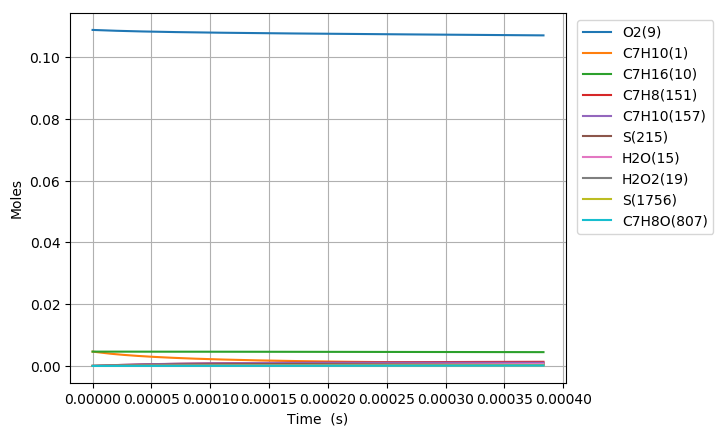

The file beside this chart, header and first rows:
Time (s), Volume (m^3), H(11), O(12), OH(13), H2(14), H2O(15), Ar(16), He(17), HO2(18), H2O2(19), N2, Ne, C7H10(1), CO(2), CO2(3), CH4(4), C2H2(5), C4H4(6), C5H6(7), C5H5(8), O2(9), C7H16(10), C7H10(60)
0.0, 0.003437, 0.0, 0.0, 0.0, 0.0, 0.0, 0.0, 0.0, 0.0, 0.0, 0.8803, 0.0, 0.00463, 0.0, 0.0, 0.0, 0.0, 0.0, 0.0, 0.0, 0.1088, 0.00463, 0.0
2.1719186853750386e-17, 0.003437, 1.83758780273582e-24, 4.2344900806680219e-36, 4.2343920837178359e-36, 1.12291426553427e-35, 1.2679864288432586e-45, 0.0, 0.0, 1.1563767996266357e-23, 7.8369973242489714e-38, 0.8803, 0.0, 0.00463, 7.9611067510330165e-107, 8.074425977481703e-130, 9.8587913443584128e-79, 2.3553564366112936e-72, 0.0, 0.0, 0.0, 0.1088, 0.00463, 1.8390288049910859e-16
6.081372319050108e-17, 0.003437, 5.1452458980066305e-24, 2.5576020480181308e-35, 2.5575728968213032e-35, 6.7824022192557296e-35, 1.5053535309040296e-44, 0.0, 0.0, 3.2381437132104233e-23, 4.7338990584226989e-37, 0.8803, 0.0, 0.00463, 3.4896021009473155e-104, 6.378766658229576e-127, 1.3438256042243565e-76, 9.7054782566134703e-71, 0.0, 0.0, 0.0, 0.1088, 0.00463, 5.14928065393536e-16
1.3900279586400248e-16, 0.003437, 1.1760562289933518e-23, 1.2313696753806317e-34, 1.2313613950868907e-34, 3.2654347673153059e-34, 1.4779651772148967e-43, 0.0, 0.0, 7.4028322371162785e-23, 2.2795278189041711e-36, 0.8803, 0.0, 0.00463, 2.1830958804252357e-101, 7.9773918308191043e-124, 2.119140423819387e-74, 3.8325491222060122e-69, 0.0, 0.0, 0.0, 0.1088, 0.00463, 1.1769784351665188e-15
2.9538094121100523e-16, 0.003437, 2.4991195879327853e-23, 5.3777115262163761e-34, 5.3776810117437057e-34, 1.4261012031408562e-33, 1.3072439697057617e-42, 0.0, 0.0, 1.5736828069781199e-22, 9.9584528360087056e-36, 0.8803, 0.0, 0.00463, 1.2381588544649267e-98, 9.0496145392792051e-121, 3.0229447087541927e-72, 1.3639786937389794e-67, 0.0, 0.0, 0.0, 0.1088, 0.00463, 2.5010791746489953e-15
6.081372319050108e-16, 0.003437, 5.1452466280275413e-23, 2.2450946541111111e-33, 2.2450796644309271e-33, 5.9536922090703466e-33, 1.0988189681643668e-41, 0.0, 0.0, 3.2423294859331288e-22, 4.1600955648894067e-35, 0.8803, 0.0, 0.00463, 6.6021428860194664e-96, 9.651460223766338e-118, 4.0694663962437503e-70, 4.5846397593935676e-66, 0.0, 0.0, 0.0, 0.1088, 0.00463, 5.1492806533599927e-15
1.233649813293022e-15, 0.003437, 1.043750199707837e-22, 9.172009921860039e-33, 9.1719424403527613e-33, 2.4322778703651355e-32, 9.0088346571158652e-41, 0.0, 0.0, 6.5870128823659586e-22, 1.7016902082276851e-34, 0.8803, 0.0, 0.00463, 3.3774159752471183e-93, 9.8750640069494518e-115, 5.3017315149419587e-68, 1.492110103404398e-64, 0.0, 0.0, 0.0, 0.1088, 0.00463, 1.0445683609766161e-14
2.4846749760690443e-15, 0.003437, 2.1022017890609052e-22, 3.7075295430238074e-32, 3.7075410667657272e-32, 9.8316587785873574e-32, 7.2957574412171796e-40, 0.0, 0.0, 1.3305939743776055e-21, 6.8959298202363743e-34, 0.8803, 0.0, 0.00463, 1.6603790055159907e-90, 9.7097900246740388e-112, 6.7465695621757869e-66, 4.7442413445813751e-63, 0.0, 0.0, 0.0, 0.1088, 0.00463, 2.1038489518515205e-14
4.986725301621089e-15, 0.003437, 4.2191070299260241e-22, 1.4908274161612357e-31, 1.4909384761374931e-31, 3.9532689561904574e-31, 5.8728032850530117e-39, 0.0, 0.0, 2.686203306475892e-21, 2.786837052870989e-33, 0.8803, 0.0, 0.00463, 7.7435740312372257e-88, 9.0572837891172086e-109, 8.3696185808882734e-64, 1.4704985128207443e-61, 0.0, 0.0, 0.0, 0.1088, 0.00463, 4.2224101319760113e-14
9.990825952725178e-15, 0.003437, 8.4529257601917425e-22, 5.9792557635860817e-31, 5.9817693005504381e-31, 1.5854394323180428e-30, 4.7142917529913637e-38, 0.0, 0.0, 5.4447172704404018e-21, 1.1288869730571623e-32, 0.8803, 0.0, 0.00463, 3.3455039234134707e-85, 7.8268153860076734e-106, 1.0000795854214311e-61, 4.3886424848087923e-60, 0.0, 0.0, 0.0, 0.1088, 0.00463, 8.4595324857237194e-14
1.9999027254933356e-14, 0.003437, 1.6920596214064031e-21, 2.3951185404225239e-30, 2.3997244181354727e-30, 6.3500414884828102e-30, 3.7827203999295738e-37, 0.0, 0.0, 1.1150922087989214e-20, 4.611481425759441e-32, 0.8803, 0.0, 0.00463, 1.3056117279596839e-82, 6.1097217157209855e-103, 1.1253739080398398e-59, 1.2326914768700483e-58, 0.0, 0.0, 0.0, 0.1088, 0.00463, 1.6933777167214048e-13
4.0015429859349715e-14, 0.003437, 3.3856069088800085e-21, 9.5890977120254567e-30, 9.6672864607836378e-30, 2.5416827917377158e-29, 3.0461784568460378e-36, 0.0, 0.0, 2.3320004900927683e-20, 1.9178817258892649e-31, 0.8803, 0.0, 0.00463, 4.5481100318726815e-80, 4.2573107205510689e-100, 1.1580744408271465e-57, 3.1633281976847063e-57, 0.0, 0.0, 0.0, 0.1088, 0.00463, 3.3882266426174379e-13
6.003183246376607e-14, 0.003437, 5.0791673924191973e-21, 2.0384234056577667e-29, 2.0675480988990303e-29, 5.402127106656304e-29, 8.7520452163137357e-36, 0.0, 0.0, 3.6245726605332866e-20, 4.1821978876525675e-31, 0.8803, 0.0, 0.00463, 3.5399944040670564e-79, 3.7346280954372505e-99, 7.0300448324729136e-57, 1.3292305279544986e-56, 0.0, 0.0, 0.0, 0.1088, 0.00463, 5.0830755581114402e-13
8.004823506818243e-14, 0.003437, 6.7727410713940155e-21, 3.4782091367858326e-29, 3.5525552049050991e-29, 9.2163445336212412e-29, 1.8556125080118432e-35, 0.0, 0.0, 4.9928053008551743e-20, 7.3014751545765025e-31, 0.8803, 0.0, 0.00463, 1.6070701662081961e-78, 1.8756204635958905e-98, 2.6025590248891985e-56, 3.691825995873201e-56, 0.0, 0.0, 0.0, 0.1088, 0.00463, 6.7779244632034176e-13
1.2008104027701513e-13, 0.003437, 1.015991939628309e-20, 7.2038021945060988e-29, 7.465399315973946e-29, 1.9083249572222646e-28, 5.1213517592812937e-35, 0.0, 0.0, 7.9068305018058053e-20, 1.5693685614310302e-30, 0.8803, 0.0, 0.00463, 1.312349718062005e-77, 1.800457376534257e-97, 1.5489456089652726e-55, 1.4456171301496921e-55, 0.0, 0.0, 0.0, 0.1088, 0.00463, 1.0167622248974454e-12
1.6011384548584784e-13, 0.003437, 1.3547146240313968e-20, 1.2255543106802795e-28, 1.2911174631286195e-28, 3.2457580327644917e-28, 1.083078627915745e-34, 0.0, 0.0, 1.1099057965838924e-19, 2.762379930751825e-30, 0.8803, 0.0, 0.00463, 5.6367806365839385e-77, 8.4999328105485052e-97, 5.4810469492226805e-55, 3.8806538745848268e-55, 0.0, 0.0, 0.0, 0.1088, 0.00463, 1.3557319996493551e-12
2.401794559035133e-13, 0.003437, 2.032175922292878e-20, 2.6720101393338578e-28, 2.9761108714595514e-28, 7.0723709805808704e-28, 3.5724514603925652e-34, 0.0, 0.0, 1.8396892233582284e-19, 6.5063988413902367e-30, 0.8803, 0.0, 0.00463, 1.7186432032031658e-75, 4.3965658896040027e-95, 6.9562159372886538e-54, 2.0680031701828257e-54, 0.0, 0.0, 0.0, 0.1088, 0.00463, 2.0336715365925815e-12
3.531919012761977e-13, 0.003437, 2.9884469210225707e-20, 5.694476483924414e-28, 7.0106761507409495e-28, 1.5059808561676422e-27, 1.1726125118176317e-33, 0.0, 0.0, 3.0748316332173597e-19, 1.5317189234440413e-29, 0.8803, 0.0, 0.00463, -4.8576116908710053e-75, -1.6139351866174498e-93, 5.392094677308564e-53, 9.8691746092366223e-54, 0.0, 0.0, 0.0, 0.1088, 0.00463, 2.9905817784180123e-12
4.662043466488821e-13, 0.003437, 3.9447599269823926e-20, 9.8720117926371494e-28, 1.3792923787306168e-27, 2.6085945331075365e-27, 2.9573800136214711e-33, 0.0, 0.0, 4.5508410275006043e-19, 2.909335856128269e-29, 0.8803, 0.0, 0.00463, 2.9093885171120413e-73, 1.3063114459521882e-92, 3.8133528007716143e-52, 3.1465791444933935e-53, 0.0, 0.0, 0.0, 0.1088, 0.00463, 3.9474919871067557e-12
5.792167920215665e-13, 0.003437, 4.901114926878984e-20, 1.5206855903412505e-27, 2.4103532877621627e-27, 4.0150558116199481e-27, 6.1353352294671529e-33, 0.0, 0.0, 6.2676412804971497e-19, 4.8555005774972353e-29, 0.8803, 0.0, 0.00463, 1.3383947078105141e-72, 7.2524801887179515e-92, 1.2764959617992151e-51, 7.4197152678841785e-53, 0.0, 0.0, 0.0, 0.1088, 0.00463, 4.9044021626625014e-12
6.92229237394251e-13, 0.003437, 5.8575119371371388e-20, 2.1702500159754702e-27, 3.9090641168361502e-27, 5.7255675464292962e-27, 1.1379045555212076e-32, 0.0, 0.0, 8.225325642625313e-19, 7.4549383006526835e-29, 0.8803, 0.0, 0.00463, 4.4847175342582187e-72, 2.7437037922766762e-91, 3.3848870415378142e-51, 1.4919861080649877e-52, 0.0, 0.0, 0.0, 0.1088, 0.00463, 5.8613123050645954e-12
9.182541281396198e-13, 0.003437, 7.7704319458875801e-20, 3.8185224127313758e-27, 8.7810579307538417e-27, 1.0058707036325705e-26, 3.1144356763226841e-32, 0.0, 0.0, 1.2863094045928085e-18, 1.4898660656993958e-28, 0.8803, 0.0, 0.00463, 2.8302576609706566e-71, 2.0446066933608387e-90, 1.5223624695080162e-50, 4.4314285589963044e-52, 0.0, 0.0, 0.0, 0.1088, 0.00463, 7.7751324904166159e-12
1e-12, 0.003437, 8.4623144266949062e-20, 4.5296581415523703e-27, 1.1363608078088604e-26, 1.1925394710869285e-26, 4.2807308853324469e-32, 0.0, 0.0, 1.477756910802462e-18, 1.8437884883525574e-28, 0.8803, 0.0, 0.00463, 5.0734288949461935e-71, 3.8813784397041516e-90, 2.4308162569140203e-50, 6.1761396128114576e-52, 0.0, 0.0, 0.0, 0.1088, 0.00463, 8.46729914400193e-12
1.1216765298104516e-12, 0.003437, 9.4922035604017861e-20, 5.701693804248803e-27, 1.6220784881860245e-26, 1.4998663610477193e-26, 6.6083096586958137e-32, 0.0, 0.0, 1.7860490229528786e-18, 2.4649788852076805e-28, 0.8803, 0.0, 0.00463, 1.0581379420278131e-70, 8.5434521495933022e-90, 4.4865175690746186e-50, 9.6535528794314076e-52, 0.0, 0.0, 0.0, 0.1088, 0.00463, 9.4975705438316958e-12
1.3250989314812835e-12, 0.003437, 1.1214111175596086e-19, 7.9653364169416567e-27, 2.7780068092606375e-26, 2.0924146588315552e-26, 1.2740123480313462e-31, 0.0, 0.0, 2.3637652286316579e-18, 3.7832063006410044e-28, 0.8803, 0.0, 0.00463, 3.2795661365231934e-70, 2.9194488361227028e-89, 1.1270961245288443e-49, 1.8605978947685182e-51, 0.0, 0.0, 0.0, 0.1088, 0.00463, 1.1220008489807661e-11
1.5285213331521153e-12, 0.003437, 1.2936154739586107e-19, 1.0611103993676683e-26, 4.4853514805453232e-26, 2.7835213260408424e-26, 2.2860694086274483e-31, 0.0, 0.0, 3.0194245611346096e-18, 5.4956104331715472e-28, 0.8803, 0.0, 0.00463, 8.9223279924346283e-70, 8.700535311971134e-89, 2.5248369765894628e-49, 3.2806254977361599e-51, 0.0, 0.0, 0.0, 0.1088, 0.00463, 1.2942446328346991e-11
1.7319437348229472e-12, 0.003437, 1.4658334204209209e-19, 1.3640626463226352e-26, 6.9022470027563808e-26, 3.5731920731007478e-26, 3.8736579182528386e-31, 0.0, 0.0, 3.752994830740868e-18, 7.6526456679766603e-28, 0.8803, 0.0, 0.00463, 2.1913204690359237e-69, 2.3284167852079185e-88, 5.1730369916056866e-49, 5.4028811541728339e-51, 0.0, 0.0, 0.0, 0.1088, 0.00463, 1.4664884059452049e-11
1.935366136493779e-12, 0.003437, 1.6380649525876651e-19, 1.7055529747592043e-26, 1.0204292526902448e-25, 4.4614338643830584e-26, 6.2600256741335559e-31, 0.0, 0.0, 4.5644456871800484e-18, 1.0304622244216598e-27, 0.8803, 0.0, 0.00463, 4.9484096522305748e-69, 5.7017522865457951e-88, 9.8610835632300822e-49, 8.4302387468969771e-51, 0.0, 0.0, 0.0, 0.1088, 0.00463, 1.6387321683123773e-11
2.138788538164611e-12, 0.003437, 1.810310066402078e-19, 2.0857440527382241e-26, 1.4582038895226822e-25, 5.4482543025564078e-26, 9.714469404685644e-31, 0.0, 0.0, 5.4537478536700994e-18, 1.3501912684582508e-27, 0.8803, 0.0, 0.00463, 1.0349867565144359e-68, 1.2834375468750103e-87, 1.7673520811234547e-48, 1.2588480903862165e-50, 0.0, 0.0, 0.0, 0.1088, 0.00463, 1.8109759199362408e-11
2.3422109398354428e-12, 0.003437, 1.982568758097596e-19, 2.5047985948243106e-26, 2.0243921747632958e-25, 6.533661292322926e-26, 1.4568152945280272e-30, 0.0, 0.0, 6.4208729344787065e-18, 1.7295010308774694e-27, 0.8803, 0.0, 0.00463, 2.042161254779089e-68, 2.7170603413833947e-87, 3.0142722203606882e-48, 1.8132059083181464e-50, 0.0, 0.0, 0.0, 0.1088, 0.00463, 1.9832196608167832e-11
2.7490557431771065e-12, 0.003437, 2.3271268609917557e-19, 3.4601482761555565e-26, 3.6325758624482003e-25, 9.0002660242987141e-26, 3.0111359019193775e-30, 0.0, 0.0, 8.588480444602825e-18, 2.6871089652709352e-27, 0.8803, 0.0, 0.00463, 7.0095112549797156e-68, 1.0791765169266721e-86, 7.8030580914149341e-48, 3.4520380145742032e-50, 0.0, 0.0, 0.0, 0.1088, 0.00463, 2.3277071103479217e-11
3.1559005465187702e-12, 0.003437, 2.6717392350908242e-19, 4.5729014930670092e-26, 6.0405261116153679e-25, 1.186131093045998e-25, 5.683156366244985e-30, 0.0, 0.0, 1.1067051234628295e-17, 3.9438717725872699e-27, 0.8803, 0.0, 0.00463, 2.0503334608891761e-67, 3.583898812733847e-86, 1.7806145650226748e-47, 6.0147638482847259e-50, 0.0, 0.0, 0.0, 0.1088, 0.00463, 2.6721945169057404e-11
3.562745349860434e-12, 0.003437, 3.0164058569217496e-19, 5.8443553109348866e-26, 9.4638567778062687e-25, 1.5116858292999668e-25, 9.9809764569387281e-30, 0.0, 0.0, 1.3856375243386358e-17, 5.5405087309745079e-27, 0.8803, 0.0, 0.00463, 5.2764765057629106e-67, 1.0305933542961424e-85, 3.6822804792921541e-47, 9.797050390290037e-50, 0.0, 0.0, 0.0, 0.1088, 0.00463, 3.0166818804902418e-11
3.969590153202098e-12, 0.003437, 3.3611267054424119e-19, 7.2758043378755333e-26, 1.4136133214375798e-24, 1.876697008703399e-25, 1.6538143474026317e-29, 0.0, 0.0, 1.6956248772532788e-17, 7.5178689297374614e-27, 0.8803, 0.0, 0.00463, 1.2274236479747686e-66, 2.6477972347299475e-85, 7.0439571944414829e-47, 1.5135043777771433e-49, 0.0, 0.0, 0.0, 0.1088, 0.00463, 3.3611692011014577e-11
4.376434956543762e-12, 0.003437, 3.7059017618328832e-19, 8.8685408803561376e-26, 2.0307242472223845e-24, 2.2811708306473773e-25, 2.6124167694788715e-29, 0.0, 0.0, 2.0366474091374486e-17, 9.9169344148103493e-27, 0.8803, 0.0, 0.00463, 2.6327118966990291e-66, 6.2170021184362919e-85, 1.2653320047013201e-46, 2.2405667470281094e-49, 0.0, 0.0, 0.0, 0.1088, 0.00463, 3.7056564787394117e-11
4.7832797598854255e-12, 0.003437, 4.0507310092724733e-19, 1.0623855031268254e-25, 2.8241902769092417e-24, 2.7251135042379215e-25, 3.9653356051241831e-29, 0.0, 0.0, 2.4086858893132727e-17, 1.2778822985720313e-26, 0.8803, 0.0, 0.00463, 5.2822309570576003e-66, 1.3557449000435398e-84, 2.1582578812713682e-46, 3.2026712385606999e-49, 0.0, 0.0, 0.0, 0.1088, 0.00463, 4.0501437134041153e-11
5.190124563227089e-12, 0.003437, 4.3956144327285898e-19, 1.2543034667089753e-25, 3.8218356691436011e-24, 3.2085312426056327e-25, 5.819182762684437e-29, 0.0, 0.0, 2.8117215727712103e-17, 1.6144788783325556e-26, 0.8803, 0.0, 0.00463, 1.0011082937085395e-65, 2.7736060462998075e-84, 3.5244009607182369e-46, 4.4456754042142921e-49, 0.0, 0.0, 0.0, 0.1088, 0.00463, 4.3946309050955692e-11
6.003814169910417e-12, 0.003437, 5.085543755084681e-19, 1.687813063819861e-25, 6.5468462858433911e-24, 4.2938167534623912e-25, 1.1536799190009335e-28, 0.0, 0.0, 3.7107116223064827e-17, 2.4554647417323325e-26, 0.8803, 0.0, 0.00463, 3.1496963964651251e-65, 1.0077623863841208e-83, 8.4601986553907556e-46, 7.9781264928191111e-49, 0.0, 0.0, 0.0, 0.1088, 0.00463, 5.0836051595587416e-11
6.817503776593744e-12, 0.003437, 5.7756896366561899e-19, 2.1884086879409753e-25, 1.0450580347789093e-23, 5.5370770155698328e-25, 2.0948652200508473e-28, 0.0, 0.0, 4.7334752740484011e-17, 3.5479263870731411e-26, 0.8803, 0.0, 0.00463, 8.5618367944119331e-65, 3.1066574385144139e-83, 1.8167858079668099e-45, 1.3285979424689871e-48, 0.0, 0.0, 0.0, 0.1088, 0.00463, 5.7725792421289695e-11
7.631193383277072e-12, 0.003437, 6.466052002188313e-19, 2.7571125525662063e-25, 1.5792276665719845e-23, 6.9383616409687865e-25, 3.5523217118927635e-28, 0.0, 0.0, 5.8798750005825311e-17, 4.9253567145283035e-26, 0.8803, 0.0, 0.00463, 2.0848872407518018e-64, 8.484433184925175e-83, 3.5815016352101381e-45, 2.0882044241671998e-48, 0.0, 0.0, 0.0, 0.1088, 0.00463, 6.4615531528063124e-11
8.444882989960399e-12, 0.003437, 7.1566307909760716e-19, 3.394943300732892e-25, 2.2844132270719506e-23, 8.4977202344724024e-25, 5.7024788259790059e-28, 0.0, 0.0, 7.1497774199526406e-17, 6.6214664782093991e-26, 0.8803, 0.0, 0.00463, 4.6253700909209391e-64, 2.082678055097182e-82, 6.5883019278747002e-45, 3.1343793435354573e-48, 0.0, 0.0, 0.0, 0.1088, 0.00463, 7.1505268915908234e-11
9.258572596643726e-12, 0.003437, 7.8474259534446537e-19, 4.1029160252996696e-25, 3.1889305532238053e-23, 1.0215202400142501e-24, 8.7528389026868474e-28, 0.0, 0.0, 8.5430524220958201e-17, 8.6701845243226891e-26, 0.8803, 0.0, 0.00463, 9.512003008803825e-64, 4.6910937683038813e-82, 1.1452710021136932e-44, 4.531320117329783e-48, 0.0, 0.0, 0.0, 0.1088, 0.00463, 7.8395004584825269e-11
1e-11, 0.003437, 8.4770612992536719e-19, 4.8099446595204465e-25, 4.2113840408783741e-23, 1.1917883343725653e-24, 1.2518239942413629e-27, 0.0, 0.0, 9.9199098936165865e-17, 1.0872835407958352e-25, 0.8803, 0.0, 0.00463, 1.7381953021555472e-63, 9.2537702973624391e-82, 1.8194101184017771e-44, 6.1691826135649002e-48, 0.0, 0.0, 0.0, 0.1088, 0.00463, 8.46728746313274e-11
1.0072262203327054e-11, 0.003437, 8.5384374483002158e-19, 4.8820422800922084e-25, 4.3220329932858501e-23, 1.2090857732361178e-24, 1.2943308735590133e-27, 0.0, 0.0, 1.0059572434818122e-16, 1.1105657678080485e-25, 0.8803, 0.0, 0.00463, 1.8384855986444854e-63, 9.8557989191973445e-82, 1.8997723983333161e-44, 6.3496567383019784e-48, 0.0, 0.0, 0.0, 0.1088, 0.00463, 8.5284738534814669e-11
1.0885951810010381e-11, 0.003437, 9.2296652407912826e-19, 5.7333300897203252e-25, 5.7138252851863988e-23, 1.412473581182491e-24, 1.8547183973247832e-27, 0.0, 0.0, 1.1699211976252892e-16, 1.3962250396844963e-25, 0.8803, 0.0, 0.00463, 3.3735084009159572e-63, 1.9536822304018731e-81, 3.0294984446260474e-44, 8.6664366677539892e-48, 0.0, 0.0, 0.0, 0.1088, 0.00463, 9.2174470765876783e-11
1.2513331023377036e-11, 0.003437, 1.0612769603490947e-18, 7.6564049326592924e-25, 9.3978084966876899e-23, 1.866735849804017e-24, 3.5262113888592568e-27, 0.0, 0.0, 1.5347355897944493e-16, 2.1077336955904648e-25, 0.8803, 0.0, 0.00463, 1.0097356382679891e-62, 6.7931487441517916e-81, 7.0057648203328704e-44, 1.5135491798564798e-47, 0.0, 0.0, 0.0, 0.1088, 0.00463, 1.0595393007122085e-10
1.3977972315407026e-11, 0.003437, 1.1858303013575916e-18, 9.6440055382474421e-25, 1.391603490959692e-22, 2.3297337951642627e-24, 5.8595729517390047e-27, 0.0, 0.0, 1.905052806468817e-16, 2.9270327766186395e-25, 0.8803, 0.0, 0.00463, 2.3981448807717363e-62, 1.8092478176501714e-80, 1.3627493063852242e-43, 2.3566144748043393e-47, 0.0, 0.0, 0.0, 0.1088, 0.00463, 1.1835543756730338e-10
1.5442613607437016e-11, 0.003437, 1.3104536876672673e-18, 1.1880926478626728e-24, 1.9775467101943798e-22, 2.8440729878151441e-24, 9.2374995037427478e-27, 0.0, 0.0, 2.3150723443301677e-16, 3.9372080878923213e-25, 0.8803, 0.0, 0.00463, 5.2057443827133894e-62, 4.3494618914429577e-80, 2.4792662871103439e-43, 3.510183542073445e-47, 0.0, 0.0, 0.0, 0.1088, 0.00463, 1.3075693949406802e-10
1.6907254899467006e-11, 0.003437, 1.4351471104577177e-18, 1.4372920647620747e-24, 2.7178394319292293e-22, 3.4097823237504278e-24, 1.3951056669751692e-26, 0.0, 0.0, 2.7647254535723509e-16, 5.1590816613043591e-25, 0.8803, 0.0, 0.00463, 1.0498624411436177e-61, 9.6127957970530349e-80, 4.2702963681463836e-43, 5.042213616755001e-47, 0.0, 0.0, 0.0, 0.1088, 0.00463, 1.4315843585151718e-10
1.8371896191496996e-11, 0.003437, 1.5599105619895427e-18, 1.7125704916183534e-24, 3.6334739426636262e-22, 4.0268906957389256e-24, 2.0332977989411151e-26, 0.0, 0.0, 3.2539440924906037e-16, 6.613699708348066e-25, 0.8803, 0.0, 0.00463, 1.9927921442702638e-61, 1.9832833225833912e-79, 7.0281849749874479e-43, 7.0272877320661417e-47, 0.0, 0.0, 0.0, 0.1088, 0.00463, 1.5555992663965316e-10
1.9836537483526986e-11, 0.003437, 1.6847440352805537e-18, 2.0144960358747292e-24, 4.7462455571200957e-22, 4.6954269934145292e-24, 2.8759207588134551e-26, 0.0, 0.0, 3.7826608420354635e-16, 8.3223313859359687e-25, 0.8803, 0.0, 0.00463, 3.5950431324786801e-61, 3.8633071907716329e-79, 1.1131487495149458e-42, 9.5465896960281632e-47, 0.0, 0.0, 0.0, 0.1088, 0.00463, 1.6796141185847828e-10
2.2765820067586967e-11, 0.003437, 1.9346210214144068e-18, 2.7005431920718558e-24, 7.6547901802625026e-22, 6.1868989103317576e-24, 5.3478199098156489e-26, 0.0, 0.0, 4.9583216841201296e-16, 1.2587816711987962e-24, 0.8803, 0.0, 0.00463, 1.0410103934975143e-60, 1.2949357322672929e-78, 2.5449252830970187e-42, 1.6545413818014313e-46, 0.0, 0.0, 0.0, 0.1088, 0.00463, 1.9276436558820565e-10
2.5695102651646947e-11, 0.003437, 2.1847780211502704e-18, 3.4999076716547822e-24, 1.1635795973828834e-21, 7.8844291365699683e-24, 9.2046975390825823e-26, 0.0, 0.0, 6.2911791912647207e-16, 1.813010116737481e-24, 0.8803, 0.0, 0.00463, 2.6346477522273959e-60, 3.7177490136408775e-78, 5.2610956924427728e-42, 2.6819212863832141e-46, 0.0, 0.0, 0.0, 0.1088, 0.00463, 2.1756729704071839e-10
2.8624385235706927e-11, 0.003437, 2.4352149894479642e-18, 4.4170077525967763e-24, 1.689764551603599e-21, 9.7882486946433842e-24, 1.4921075802429337e-25, 0.0, 0.0, 7.7807119579105938e-16, 2.5127236403827356e-24, 0.8803, 0.0, 0.00463, 5.995955988585345e-60, 9.4460012518734814e-78, 1.0047801523753398e-41, 4.1252570849344541e-46, 0.0, 0.0, 0.0, 0.1088, 0.00463, 2.4237020621603552e-10
3.1553667819766904e-11, 0.003437, 2.6859318819656423e-18, 5.4562065952778177e-24, 2.3666672977428393e-21, 1.1898588569660469e-23, 2.3059165654279983e-25, 0.0, 0.0, 9.426405369651012e-16, 3.3760720592375991e-24, 0.8803, 0.0, 0.00463, 1.2541618781200534e-59, 2.1799927960961838e-77, 1.8007271871613656e-41, 6.0833312493228193e-46, 0.0, 0.0, 0.0, 0.1088, 0.00463, 2.6717309311417606e-10
3.4482950403826884e-11, 0.003437, 2.936928654641188e-18, 6.6218129605086287e-24, 3.2189092209973234e-21, 1.4215679709737676e-23, 3.4276626297887406e-25, 0.0, 0.0, 1.1227751410223663e-15, 4.4215458143875251e-24, 0.8803, 0.0, 0.00463, 2.4498228380881811e-59, 4.6563006429098367e-77, 3.0634054772939095e-41, 8.6651714325379351e-46, 0.0, 0.0, 0.0, 0.1088, 0.00463, 2.9197595773515907e-10
4.0341515571946844e-11, 0.003437, 3.4397616659378208e-18, 9.3492168665278091e-24, 5.5593481406013258e-21, 1.947103939229272e-23, 6.912894005019723e-25, 0.0, 0.0, 1.5295401717871679e-15, 7.1345032877933616e-24, 0.8803, 0.0, 0.00463, 8.0448898293214677e-59, 1.8162416395703917e-76, 7.8535369191964921e-41, 1.6186875661157221e-45, 0.0, 0.0, 0.0, 0.1088, 0.00463, 3.4158162014572855e-10
4.6200080740066804e-11, 0.003437, 3.9437136760756241e-18, 1.2632627585783712e-23, 8.9548647469662483e-21, 2.5556174588723983e-23, 1.2699470847199097e-24, 0.0, 0.0, 1.9979727498573455e-15, 1.0806188723613544e-23, 0.8803, 0.0, 0.00463, 2.224072727508297e-58, 5.793125951220256e-76, 1.7698415772978715e-40, 2.7764638342799051e-45, 0.0, 0.0, 0.0, 0.1088, 0.00463, 3.9118719344789628e-10
5.2058645908186764e-11, 0.003437, 4.4487843394398355e-18, 1.650462494123166e-23, 1.3692422407855643e-20, 3.2472931559138255e-23, 2.1751841894710163e-24, 0.0, 0.0, 2.5276893165842263e-15, 1.5596415796673639e-23, 0.8803, 0.0, 0.00463, 5.3956460330187589e-58, 1.5879606996435804e-75, 3.6145059570861093e-40, 4.4632030971641454e-45, 0.0, 0.0, 0.0, 0.1088, 0.00463, 4.4079267764181435e-10
5.7917211076306724e-11, 0.003437, 4.954973310896548e-18, 2.0996982404404277e-23, 2.0108052592918453e-20, 4.0223155980667639e-23, 3.5285451783494095e-24, 0.0, 0.0, 3.1183159998373701e-15, 2.1670103627396713e-23, 0.8803, 0.0, 0.00463, 1.1838148391450828e-57, 3.879905334484413e-75, 6.8346458501983577e-40, 6.8179522934581295e-45, 0.0, 0.0, 0.0, 0.1088, 0.00463, 4.9039807272763527e-10
... 607 more rows
